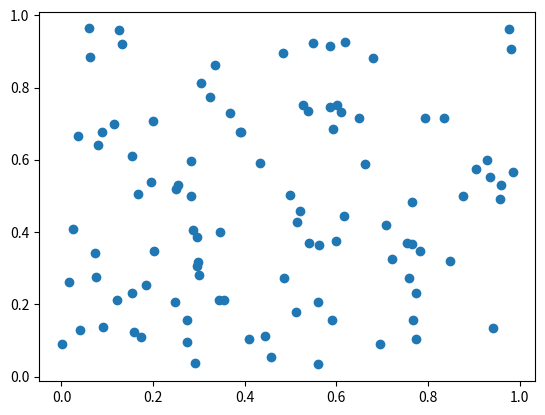

Generate this figure with matplotlib: (Note: this script raises an exception after producing the figure.)
import numpy as np
import matplotlib.pyplot as plt

X = np.random.rand(100,2)

plt.scatter(X[:,0], X[:,1])

X = (X - np.mean(X, axis = 0))/ np.std(X, axis = 0) #Standardize the data

class KMeans:
     
    def __init__(self, k, max_iter = 100, random_state = None, verbose = False):
        self.X = None
        self.k = k
        self.num_examples = None
        self.num_features = None
        self.centroids = None
        self.max_iter = max_iter
        self.random_state = random_state
        self.verbose = verbose
        self.clusters = None
    
    
    def _L2Distance(self, X, centroid):
        
        return np.sqrt(np.sum((X-centroid)**2, axis=1))
    
    
    def _initialize(self):
        
        if self.random_state:
            np.random.seed(self.random_state)
        
        random_points = np.random.choice(self.num_examples, self.k, replace=False)
        
        return self.X[random_points]
    
    
    
    def _initializeWithK_Plus_Plus(self, X):
        
        
        self.X = X
        centroids = []
        centroids.append(self.X[np.random.randint(self.X.shape[0]), :])
        
        for c_id in range(self.k-1):
            
            distances  = np.zeros((self.X.shape[0], len(centroids)))
            min_distances = np.zeros((self.X.shape[0], 1))
            
            for i,c in enumerate(centroids):
                
                distances[:,i] = self._L2Distance(self.X, c)
            
            min_distances = np.min(distances, axis = 1)
            next_centroid = self.X[np.argmax(min_distances)]
            centroids.append(next_centroid)
            
        
        return centroids
            
    
    def fitWithBestK(self, X, max_iter = 100):
        
        self.X = self._standardize(X)
        self.num_examples, self.num_features = X.shape
        K = [3, 4, 5, 6, 7, 8, 9, 10, 11, 12]
        inertia_values = []
        centroidsList = []
        
        for cluster_count in K:
            
            self.k = cluster_count
            centroids = self._initialize()
            distances = np.zeros((self.num_examples, cluster_count))
            cluster_predictions = np.zeros((self.num_examples))


            for j in range(max_iter): #Training Loop 

                for i,c in enumerate(centroids):
                    distances[:, i] = self._L2Distance(self.X, c)


                cluster_predictions = np.argmin(distances, axis = 1)

                for i,c in enumerate(centroids):

                    centroids[i] = np.mean(X[cluster_predictions == i])
            
            
            #Calculate Inertia after training
            total_inertia = 0
            for i, c in enumerate(centroids):
                distances[:, i] = self._L2Distance(self.X, c)
            
            cluster_predictions = np.argmin(distances, axis = 1)
            
            for i, c in enumerate(centroids): 
                total_inertia += np.sum(self._L2Distance(self.X[cluster_predictions==i], c))
            
            inertia_values.append(total_inertia)
            centroidsList.append(centroids)
        

        return (K, inertia_values, centroidsList)
            
        
    def fit(self, X):
        
        self.X = X
        self.num_examples, self.num_features = X.shape
        
        
        #centroids = self._initialize()
        centroids = self._initializeWithK_Plus_Plus(X)
        distances = np.zeros((self.num_examples, self.k))
        cluster_predictions = np.zeros((self.num_examples))
        previous_cluster_predictions = np.zeros((self.num_examples))
        
        
        for iter_num in range(max_iter):
        
            for i,c in enumerate(centroids):
                distances[:, i] = self._L2Distance(self.X, c)


            cluster_predictions = np.argmin(distances, axis = 1)
            
            for i,c in enumerate(centroids):

                centroids[i] = np.mean(X[cluster_predictions == i])
            
            
            if np.all(previous_cluster_predictions == cluster_predictions):
                if self.verbose:
                    print("Finishing early in " + str(iter_num) + "steps")
                    break
            
            previous_cluster_predictions = cluster_predictions.copy()
        
        self.clusters = cluster_predictions
        self.centroids = centroids
        
        return self.centroids, self.clusters
    
    def predict(self, X_test):
        
        distances = np.zeros((X_test.shape[0], self.k))
        
        for i,c in enumerate(self.centroids):
            distances[:,i] = self._L2Distance(X_test, c)
        
        cluster_predictions = np.argmin(distances, axis=1)
        
        return cluster_predictions
    
    
    def sse(self, X):
        
        c_mean = np.mean(X, axis = 0)
        total_sse = np.sum(self._L2Distance(X,c_mean))
        
        sse_numerator = 0
        for i,c in enumerate(self.centroids):
            X_c = X[self.clusters == i]
            ss = np.sum(self._L2Distance(X_c, c))
            sse_numerator += ss
        
        return sse_numerator / total_sse



KMeansObj = KMeans(5, 1000, 42, True)
KMeansObj._initializeWithK_Plus_Plus(X)
centroids, clusters = KMeansObj.fit(X)

KMeansObj.predict(np.random.rand(20, 2))
K, inertia_values, centroidList = KMeansObj.fitWithBestK(X, 1000)

plt.scatter(K, inertia_values)
X_test = np.random.rand(100, 20)
predictions = KMeansObj.predict(X_test)
plt.scatter(X_test[:,1], predictions)